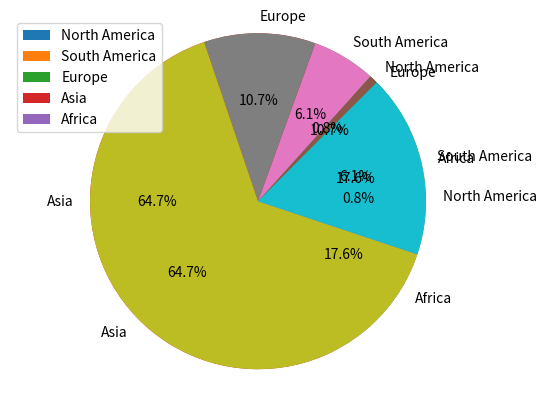

Source code (Python):
from matplotlib import pyplot as plt

continents = ["North America", "South America", "Europe", "Asia", "Africa"]
population = [57900000, 422000000, 741000000, 4463000000, 1216000000]
plt.pie(population, labels=continents, autopct="%1.1f%%") #f = fraction, 1.1 = 1 digit, %% percent 
plt.pie(population, labels=continents, autopct="%1.1f%%", startangle=45) #change position
plt.legend(continents)
plt.axis("equal") #aligned
plt.show()
